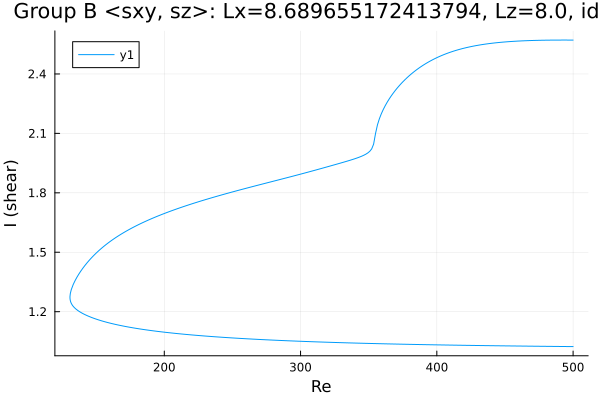

The data file committed next to this chart (first rows):
Re, shear
500.0, 1.024
499.2, 1.024
497.8, 1.024
496.4, 1.024
495, 1.024
493.6, 1.024
492.2, 1.024
490.8, 1.024
489.3, 1.024
487.9, 1.024
486.5, 1.025
485.1, 1.025
483.7, 1.025
482.3, 1.025
480.9, 1.025
479.4, 1.025
478, 1.025
476.6, 1.025
475.2, 1.025
473.8, 1.025
472.4, 1.026
471, 1.026
469.5, 1.026
468.1, 1.026
466.7, 1.026
465.3, 1.026
463.9, 1.026
462.5, 1.026
461.1, 1.026
459.6, 1.027
458.2, 1.027
456.8, 1.027
455.4, 1.027
454, 1.027
452.6, 1.027
451.2, 1.027
449.7, 1.027
448.3, 1.028
446.9, 1.028
445.5, 1.028
444.1, 1.028
442.7, 1.028
441.3, 1.028
439.8, 1.028
438.4, 1.028
437, 1.029
435.6, 1.029
434.2, 1.029
432.8, 1.029
431.4, 1.029
429.9, 1.029
428.5, 1.029
427.1, 1.029
425.7, 1.03
424.3, 1.03
422.9, 1.03
421.5, 1.03
420, 1.03
418.6, 1.03
417.2, 1.031
... 529 more rows
